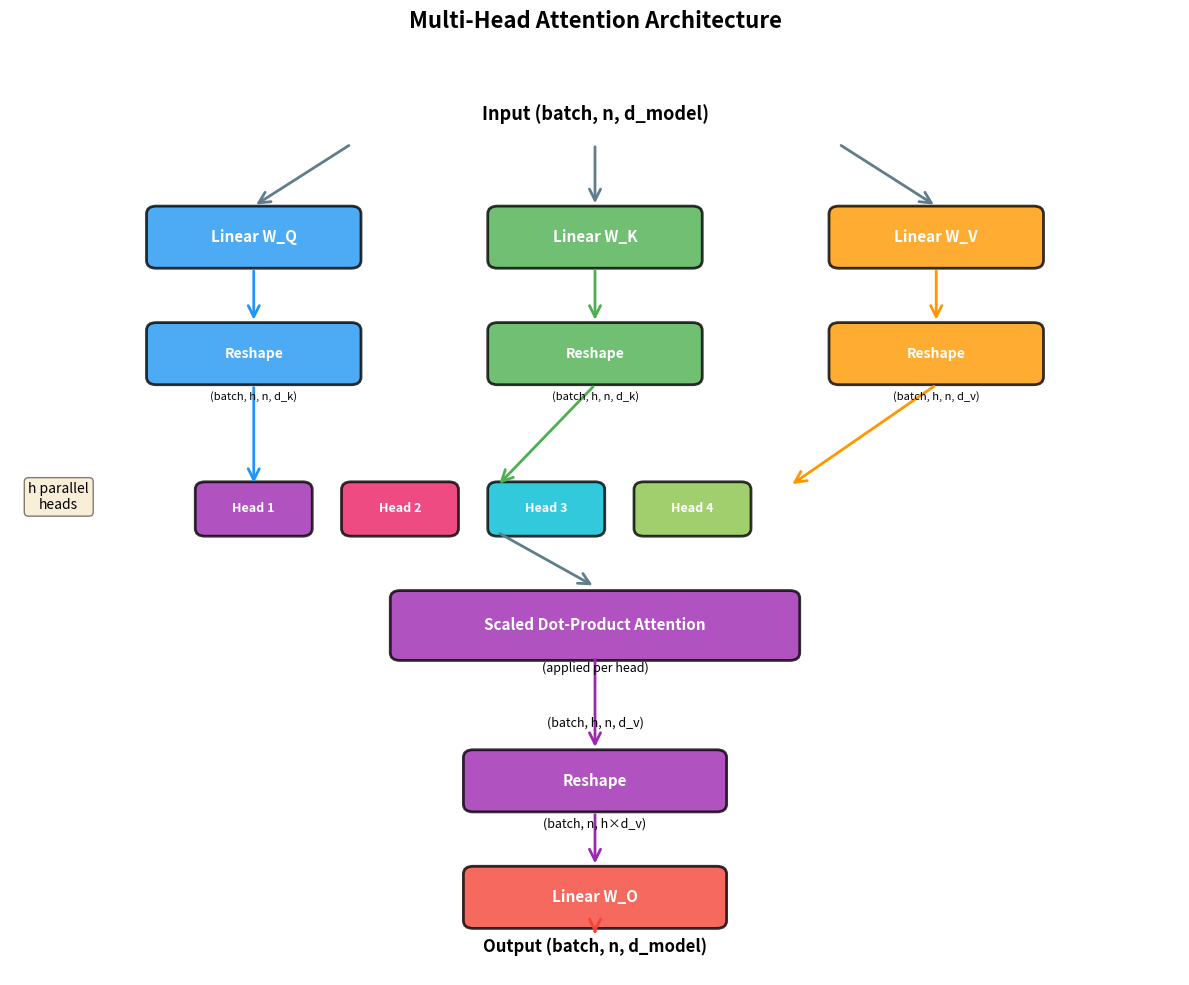

Generate this figure with matplotlib: (Note: this script raises an exception after producing the figure.)
#!/usr/bin/env python3
"""Generate Diagram 2: Multi-Head Attention Architecture"""

import matplotlib.pyplot as plt
import matplotlib.patches as mpatches
from matplotlib.patches import FancyBboxPatch, FancyArrowPatch, Rectangle
import numpy as np

# Set up the figure
fig, ax = plt.subplots(figsize=(12, 10))
ax.set_xlim(0, 12)
ax.set_ylim(0, 12)
ax.axis('off')

# Color palette
blue = '#2196F3'
green = '#4CAF50'
orange = '#FF9800'
purple = '#9C27B0'
gray = '#607D8B'
red = '#F44336'

# Helper functions
def create_box(ax, x, y, width, height, text, color, fontsize=11):
    box = FancyBboxPatch((x - width/2, y - height/2), width, height,
                          boxstyle="round,pad=0.1", edgecolor='black',
                          facecolor=color, linewidth=2, alpha=0.8)
    ax.add_patch(box)
    ax.text(x, y, text, ha='center', va='center', fontsize=fontsize,
            fontweight='bold', color='white', wrap=True)

def create_arrow(ax, x1, y1, x2, y2, color='black', style='->', width=2):
    arrow = FancyArrowPatch((x1, y1), (x2, y2),
                           arrowstyle=style, mutation_scale=20,
                           linewidth=width, color=color)
    ax.add_patch(arrow)

# Input
ax.text(6, 11, 'Input (batch, n, d_model)', ha='center', fontsize=13, fontweight='bold')

# Linear projections for Q, K, V
create_box(ax, 2.5, 9.5, 2, 0.6, 'Linear W_Q', blue, 11)
create_box(ax, 6, 9.5, 2, 0.6, 'Linear W_K', green, 11)
create_box(ax, 9.5, 9.5, 2, 0.6, 'Linear W_V', orange, 11)

# Arrows from input to projections
create_arrow(ax, 3.5, 10.7, 2.5, 9.9, gray)
create_arrow(ax, 6, 10.7, 6, 9.9, gray)
create_arrow(ax, 8.5, 10.7, 9.5, 9.9, gray)

# Reshape operations
create_box(ax, 2.5, 8, 2, 0.6, 'Reshape', blue, 10)
create_box(ax, 6, 8, 2, 0.6, 'Reshape', green, 10)
create_box(ax, 9.5, 8, 2, 0.6, 'Reshape', orange, 10)

ax.text(2.5, 7.4, '(batch, h, n, d_k)', ha='center', fontsize=8, style='italic')
ax.text(6, 7.4, '(batch, h, n, d_k)', ha='center', fontsize=8, style='italic')
ax.text(9.5, 7.4, '(batch, h, n, d_v)', ha='center', fontsize=8, style='italic')

# Arrows to reshape
create_arrow(ax, 2.5, 9.1, 2.5, 8.4, blue)
create_arrow(ax, 6, 9.1, 6, 8.4, green)
create_arrow(ax, 9.5, 9.1, 9.5, 8.4, orange)

# Multi-head attention boxes (representing h parallel heads)
head_colors = [purple, '#E91E63', '#00BCD4', '#8BC34A']
for i, color in enumerate(head_colors):
    x_offset = 2.5 + i * 1.5
    y = 6
    create_box(ax, x_offset, y, 1, 0.5, f'Head {i+1}', color, 9)

# Arrows to heads
create_arrow(ax, 2.5, 7.6, 2.5, 6.3, blue)
create_arrow(ax, 6, 7.6, 5, 6.3, green)
create_arrow(ax, 9.5, 7.6, 8, 6.3, orange)

# Scaled dot-product attention (central operation)
create_box(ax, 6, 4.5, 4, 0.7, 'Scaled Dot-Product Attention', purple, 11)
ax.text(6, 3.9, '(applied per head)', ha='center', fontsize=9, style='italic')

# Arrow to attention
create_arrow(ax, 5, 5.7, 6, 5.0, gray)

# Output from attention
ax.text(6, 3.2, '(batch, h, n, d_v)', ha='center', fontsize=9, style='italic')

# Reshape/Concatenate
create_box(ax, 6, 2.5, 2.5, 0.6, 'Reshape', purple, 11)
ax.text(6, 1.9, '(batch, n, h×d_v)', ha='center', fontsize=9, style='italic')

# Arrow to reshape
create_arrow(ax, 6, 4.1, 6, 2.9, purple)

# Linear output projection
create_box(ax, 6, 1, 2.5, 0.6, 'Linear W_O', red, 11)

# Arrow to output projection
create_arrow(ax, 6, 2.1, 6, 1.4, purple)

# Final output
ax.text(6, 0.3, 'Output (batch, n, d_model)', ha='center', fontsize=12, fontweight='bold')

# Arrow to final output
create_arrow(ax, 6, 0.6, 6, 0.5, red)

# Add annotations
ax.text(0.5, 6, 'h parallel\nheads', ha='center', fontsize=10,
        style='italic', bbox=dict(boxstyle='round', facecolor='wheat', alpha=0.5))

# Title
fig.suptitle('Multi-Head Attention Architecture', fontsize=16, fontweight='bold', y=0.98)

plt.tight_layout()
plt.savefig('/home/chirag/ds-book/book/course-05-deep-learning/ch25-transformers/diagrams/multihead_architecture.png',
            dpi=150, bbox_inches='tight', facecolor='white')
print("Generated: multihead_architecture.png")
